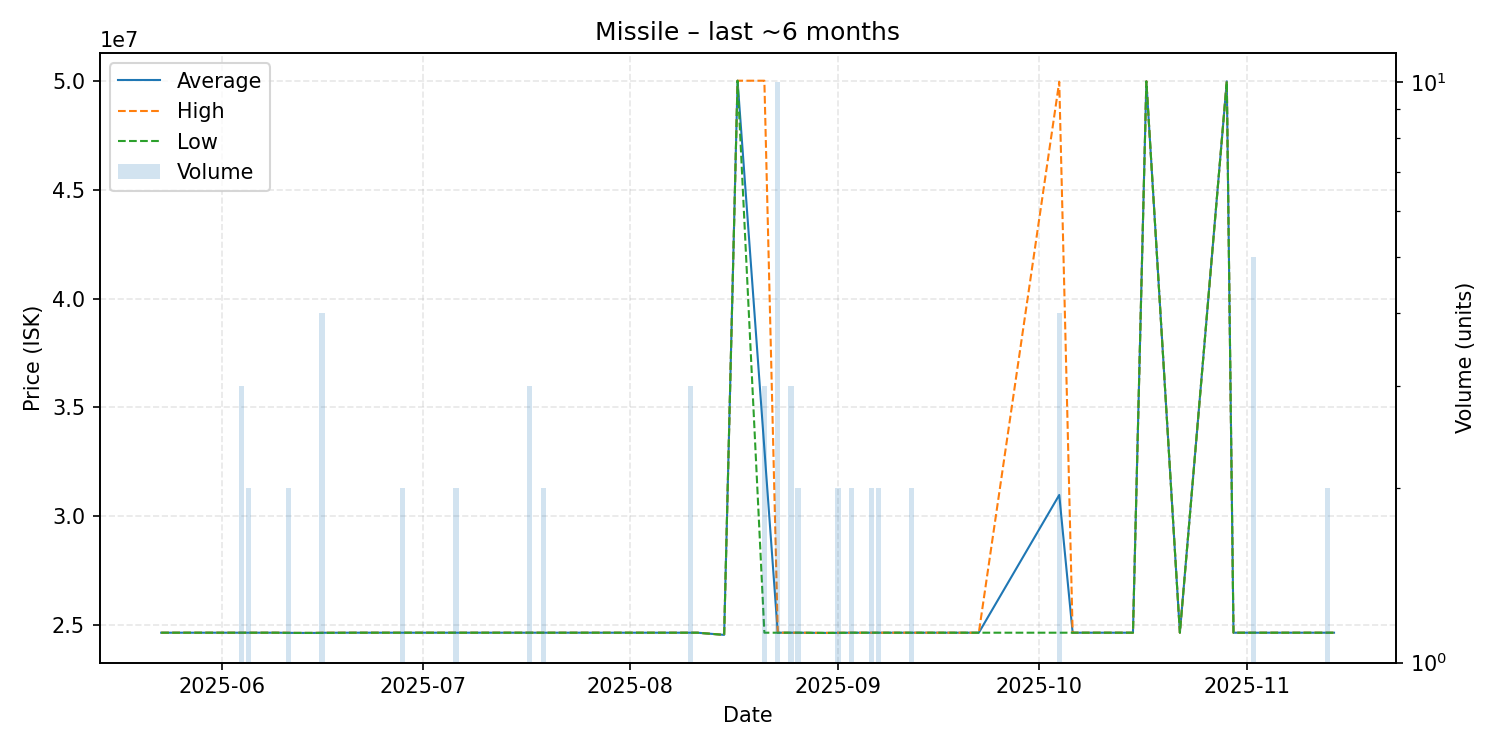

The file beside this chart, header and first rows:
date, average, highest, lowest, order_count, volume
2025-05-23, 24659510, 24659510, 24659510, 1, 1
2025-05-24, 24659510, 24659510, 24659510, 1, 1
2025-05-28, 24659510, 24659510, 24659510, 1, 1
2025-05-31, 24659510, 24659510, 24659510, 1, 1
2025-06-01, 24659510, 24659510, 24659510, 1, 1
2025-06-04, 24659510, 24659510, 24659510, 3, 3
2025-06-05, 24659510, 24659510, 24659510, 2, 2
2025-06-09, 24659510, 24659510, 24659510, 1, 1
2025-06-11, 24654755, 24659510, 24650000, 2, 2
2025-06-12, 24650000, 24650000, 24650000, 1, 1
2025-06-15, 24650000, 24650000, 24650000, 1, 1
2025-06-16, 24657132, 24659510, 24650000, 3, 4
2025-06-21, 24659510, 24659510, 24659510, 1, 1
2025-06-22, 24659510, 24659510, 24659510, 1, 1
2025-06-28, 24659510, 24659510, 24659510, 2, 2
2025-07-04, 24659510, 24659510, 24659510, 1, 1
2025-07-06, 24659510, 24659510, 24659510, 2, 2
2025-07-07, 24659510, 24659510, 24659510, 1, 1
2025-07-09, 24659510, 24659510, 24659510, 1, 1
2025-07-10, 24659510, 24659510, 24659510, 1, 1
2025-07-13, 24659510, 24659510, 24659510, 1, 1
2025-07-15, 24659510, 24659510, 24659510, 1, 1
2025-07-17, 24659510, 24659510, 24659510, 2, 3
2025-07-18, 24659510, 24659510, 24659510, 1, 1
2025-07-19, 24659510, 24659510, 24659510, 2, 2
2025-07-26, 24659510, 24659510, 24659510, 1, 1
2025-08-04, 24659510, 24659510, 24659510, 1, 1
2025-08-10, 24659510, 24659510, 24659510, 2, 3
2025-08-11, 24659510, 24659510, 24659510, 1, 1
2025-08-15, 24560000, 24560000, 24560000, 1, 1
2025-08-17, 50000000, 50000000, 50000000, 1, 1
2025-08-21, 33106340, 50000000, 24659510, 3, 3
2025-08-23, 24659510, 24659510, 24659510, 1, 10
2025-08-25, 24659510, 24659510, 24659510, 1, 3
2025-08-26, 24659510, 24659510, 24659510, 1, 2
2025-08-30, 24650000, 24650000, 24650000, 1, 1
2025-09-01, 24654755, 24659510, 24650000, 2, 2
2025-09-03, 24659510, 24659510, 24659510, 1, 2
2025-09-06, 24659510, 24659510, 24659510, 2, 2
2025-09-07, 24659510, 24659510, 24659510, 2, 2
2025-09-08, 24659510, 24659510, 24659510, 1, 1
2025-09-11, 24659510, 24659510, 24659510, 1, 1
2025-09-12, 24659510, 24659510, 24659510, 1, 2
2025-09-18, 24659510, 24659510, 24659510, 1, 1
2025-09-22, 24659510, 24659510, 24659510, 1, 1
2025-10-04, 30982132, 49950000, 24659510, 3, 4
2025-10-06, 24659510, 24659510, 24659510, 1, 1
2025-10-10, 24659510, 24659510, 24659510, 1, 1
2025-10-11, 24659510, 24659510, 24659510, 1, 1
2025-10-13, 24659510, 24659510, 24659510, 1, 1
2025-10-15, 24659510, 24659510, 24659510, 1, 1
2025-10-17, 49970000, 49970000, 49970000, 1, 1
2025-10-22, 24659510, 24659510, 24659510, 1, 1
2025-10-29, 49970000, 49970000, 49970000, 1, 1
2025-10-30, 24659510, 24659510, 24659510, 1, 1
2025-11-02, 24659510, 24659510, 24659510, 3, 5
2025-11-05, 24659510, 24659510, 24659510, 1, 1
2025-11-08, 24659510, 24659510, 24659510, 1, 1
2025-11-13, 24659510, 24659510, 24659510, 2, 2
2025-11-14, 24659510, 24659510, 24659510, 1, 1
